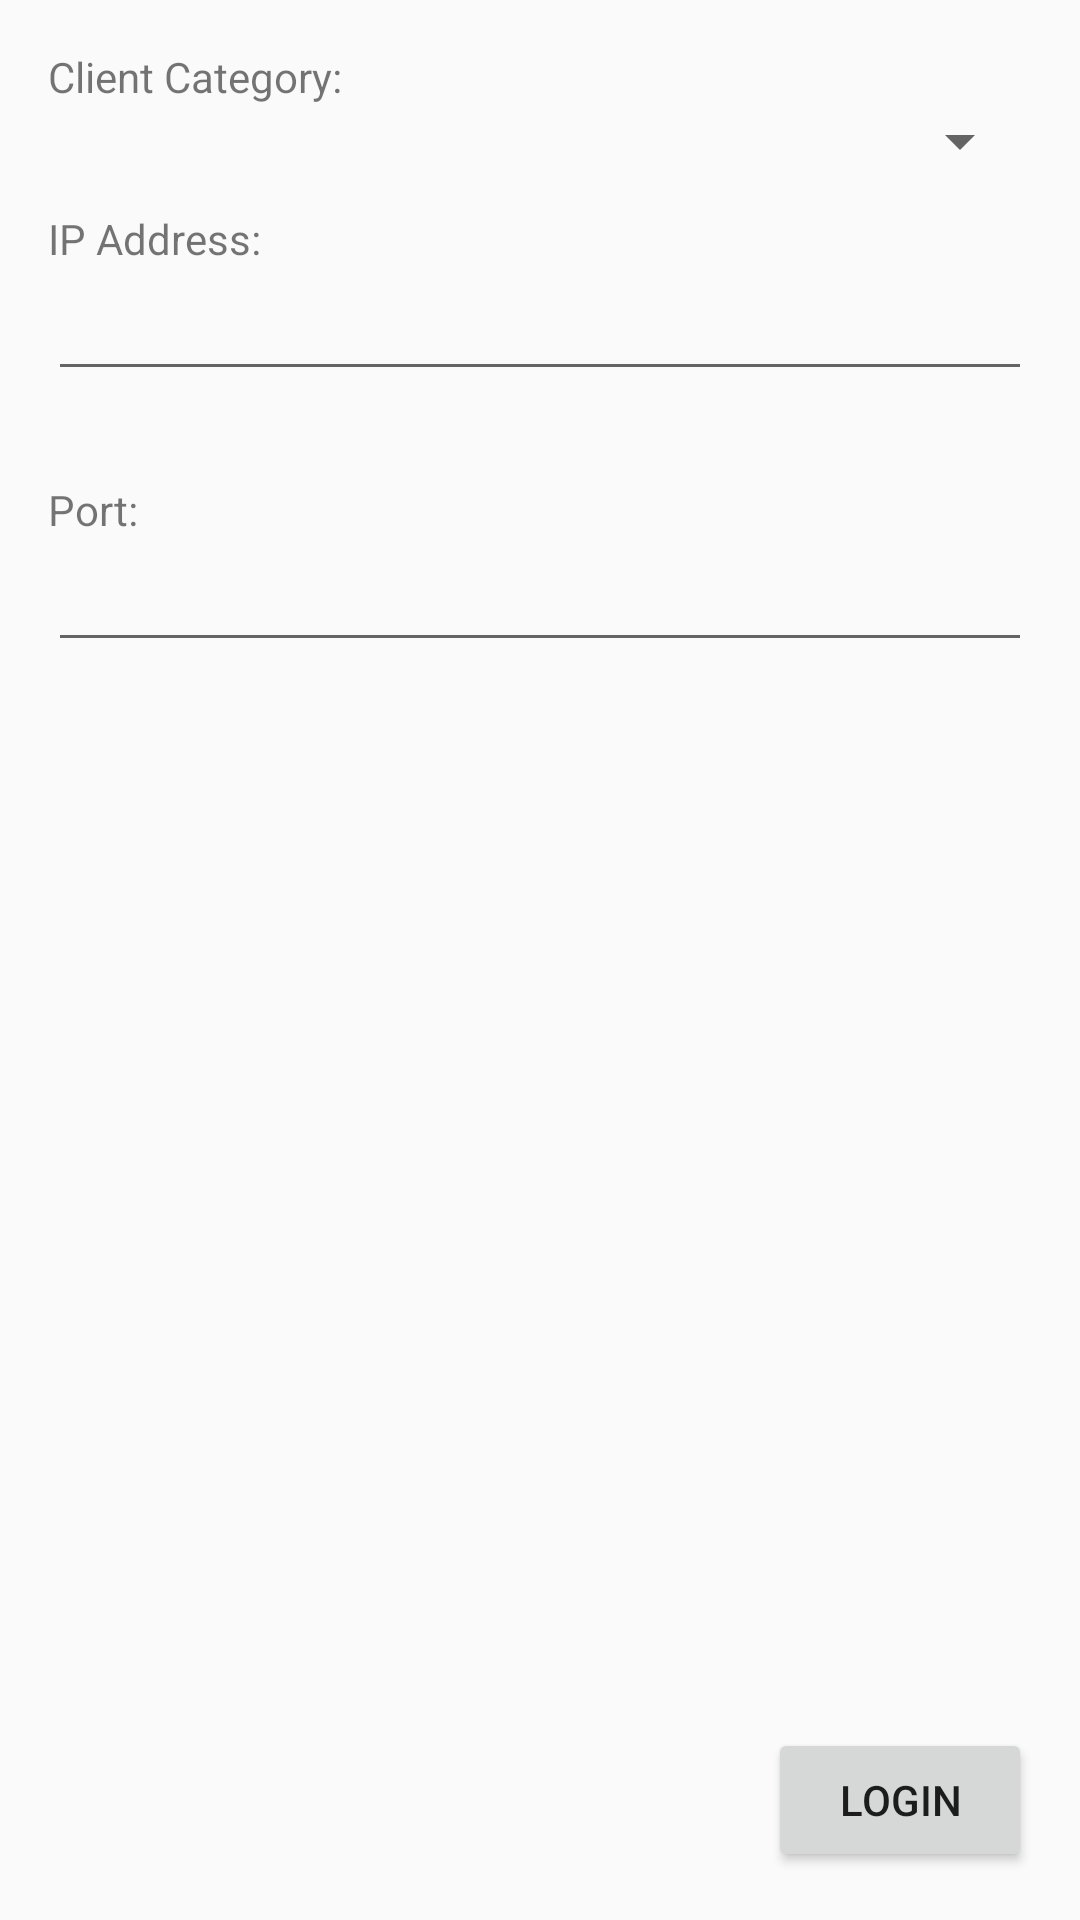

The Android layout XML behind this screen, and the referenced resources:
<!-- AndroidManifest.xml: application theme AppTheme -->
<!-- res/layout/activity_main.xml -->
<?xml version="1.0" encoding="utf-8"?>
<RelativeLayout xmlns:android="http://schemas.android.com/apk/res/android"
    xmlns:tools="http://schemas.android.com/tools"
    android:layout_width="match_parent"
    android:layout_height="match_parent"
    android:paddingBottom="@dimen/activity_vertical_margin"
    android:paddingLeft="@dimen/activity_horizontal_margin"
    android:paddingRight="@dimen/activity_horizontal_margin"
    android:paddingTop="@dimen/activity_vertical_margin"
    tools:context="com.example.user.clientapp.MainActivity">

    <Button
        android:layout_width="wrap_content"
        android:layout_height="wrap_content"
        android:text="Login"
        android:id="@+id/Login"
        android:layout_alignParentBottom="true"
        android:layout_alignParentRight="true"
        android:layout_alignParentEnd="true" />

    <EditText
        android:layout_width="wrap_content"
        android:layout_height="wrap_content"
        android:inputType="number"
        android:ems="10"
        android:id="@+id/TextPort"
        android:layout_below="@+id/Port"
        android:layout_alignParentLeft="true"
        android:layout_alignParentStart="true"
        android:layout_alignParentRight="true"
        android:layout_alignParentEnd="true" />

    <TextView
        android:text="Port:"
        android:layout_width="wrap_content"
        android:layout_height="wrap_content"
        android:id="@+id/Port"
        android:layout_marginTop="30dp"
        android:layout_below="@+id/TextIP"
        android:layout_alignParentLeft="true"
        android:layout_alignParentStart="true" />

    <EditText
        android:layout_width="wrap_content"
        android:layout_height="wrap_content"
        android:inputType="phone"
        android:ems="10"
        android:id="@+id/TextIP"
        android:layout_below="@+id/IP"
        android:layout_alignParentLeft="true"
        android:layout_alignParentStart="true"
        android:layout_alignParentRight="true"
        android:layout_alignParentEnd="true" />

    <TextView
        android:layout_width="wrap_content"
        android:layout_height="wrap_content"
        android:text="IP Address:"
        android:id="@+id/IP"
        android:layout_marginTop="54dp"
        android:layout_alignParentTop="true"
        android:layout_alignParentLeft="true"
        android:layout_alignParentStart="true" />

    <TextView
        android:layout_width="wrap_content"
        android:layout_height="wrap_content"
        android:text="Client Category:"
        android:id="@+id/ClientCategory"
        android:layout_alignParentTop="true"
        android:layout_alignParentLeft="true"
        android:layout_alignParentStart="true" />

    <Spinner
        android:layout_width="match_parent"
        android:layout_height="wrap_content"
        android:id="@+id/spinnerCategory"
        android:layout_below="@+id/ClientCategory"
        android:layout_alignParentLeft="true"
        android:layout_alignParentStart="true" />

</RelativeLayout>
<!-- resources referenced by this layout -->
<resources>
  <dimen name="activity_horizontal_margin">16dp</dimen>
  <dimen name="activity_vertical_margin">16dp</dimen>
  <style name="AppTheme" parent="Theme.AppCompat.Light.DarkActionBar">
          
          <item name="colorPrimary">@color/colorPrimary</item>
          <item name="colorPrimaryDark">@color/colorPrimaryDark</item>
          <item name="colorAccent">@color/colorAccent</item>
      </style>
  <color name="colorPrimary">#3F51B5</color>
  <color name="colorPrimaryDark">#303F9F</color>
  <color name="colorAccent">#FF4081</color>
</resources>
